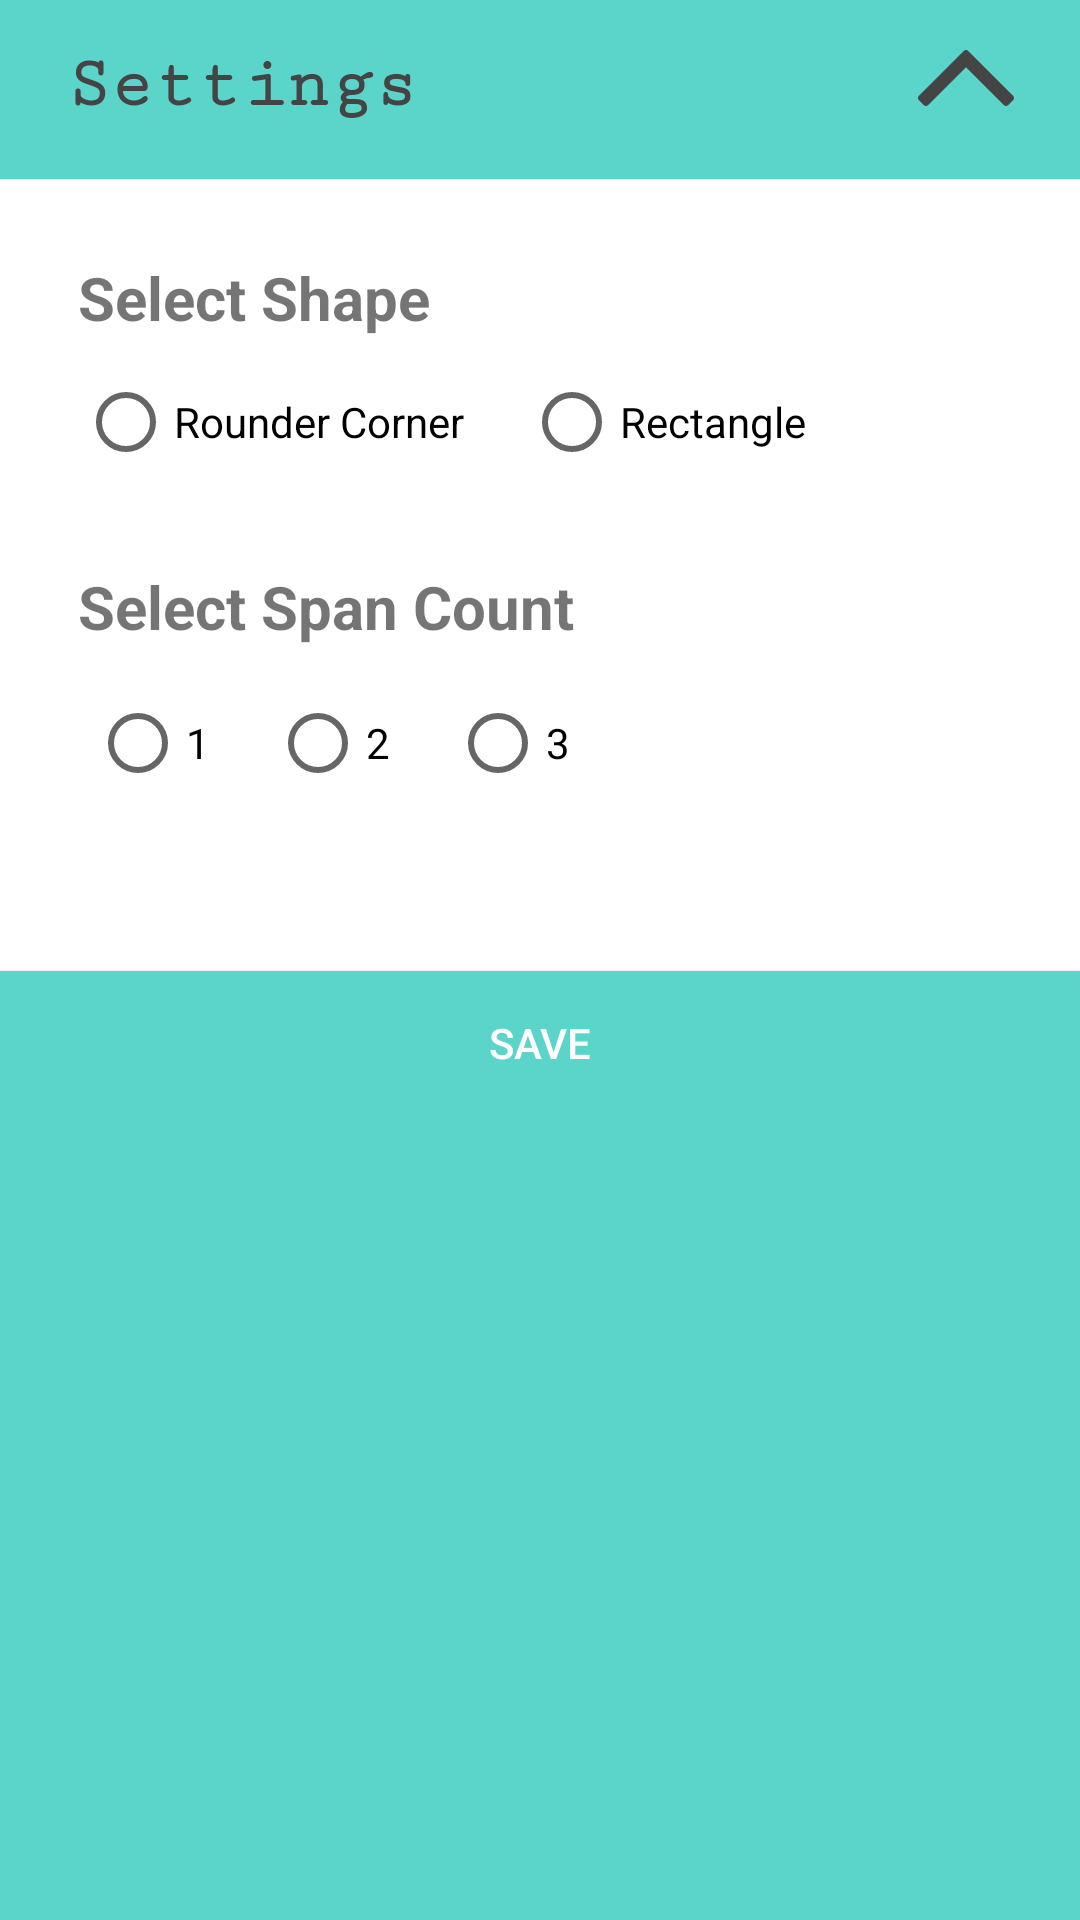

Write the Android layout XML for this screen, with the resource values it uses.
<!-- AndroidManifest.xml: application theme AppTheme -->
<!-- res/layout/bottom_sheet.xml -->
<?xml version="1.0" encoding="utf-8"?>
<LinearLayout xmlns:android="http://schemas.android.com/apk/res/android"
    xmlns:app="http://schemas.android.com/apk/res-auto"
    android:id="@+id/bottom_sheet"
    android:layout_width="match_parent"
    android:layout_height="wrap_content"
    android:background="@color/colorPrimary"
    android:orientation="vertical"
    android:paddingBottom="0dp"
    app:behavior_hideable="false"
    app:behavior_peekHeight="56dp"
    app:layout_behavior="android.support.design.widget.BottomSheetBehavior">

    <RelativeLayout
        android:layout_width="match_parent"
        android:layout_height="wrap_content"
        android:orientation="horizontal"
        android:padding="10dp"
        android:background="@color/colorPrimary"
        android:layout_gravity="center_vertical">

        <TextView
            android:id="@+id/textViewBottomSheet"
            android:layout_width="wrap_content"
            android:layout_marginStart="12dp"
            android:layout_marginTop="5dp"
            android:layout_alignParentStart="true"
            android:layout_height="wrap_content"
            android:layout_marginBottom="8dp"
            android:text="Settings"
            android:fontFamily="serif-monospace"
            android:textColor="#444"
            android:textSize="24dp"
            android:textStyle="bold"/>

       <ImageView
           android:id="@+id/upArrow"
           android:layout_alignParentEnd="true"
           android:layout_marginEnd="12dp"
           android:layout_width="32dp"
           android:layout_height="32dp"
           android:background="@drawable/up_arrow"/>

        <ImageView
            android:id="@+id/downArrow"
            android:visibility="gone"
            android:layout_marginEnd="12dp"
            android:layout_alignParentEnd="true"
            android:layout_width="32dp"
            android:layout_height="32dp"
            android:background="@drawable/down_arrow"/>


    </RelativeLayout>

    <LinearLayout
        android:layout_width="match_parent"
        android:layout_height="wrap_content"
        android:orientation="vertical"
        android:padding="10dp"
        android:background="#fff">


        <include layout="@layout/border_alert_dialog"
            />

        <include layout="@layout/span_count_alert_dialog"
            />






    </LinearLayout>
    <LinearLayout
        android:layout_width="match_parent"
        android:layout_height="wrap_content"
        android:background="@color/white"
        android:orientation="vertical">
        <Button
            android:id="@+id/saveBtn"
            android:layout_width="match_parent"
            android:layout_height="wrap_content"
            android:layout_marginTop="30dp"
            android:background="@color/colorPrimary"
            android:foreground="?attr/selectableItemBackground"
            android:text="SAVE"
            android:textColor="#fff" />
    </LinearLayout>

</LinearLayout>
<!-- res/layout/border_alert_dialog.xml (included above) -->
<?xml version="1.0" encoding="utf-8"?>
<RelativeLayout
    xmlns:android="http://schemas.android.com/apk/res/android"
    android:layout_width="match_parent"
    android:layout_height="match_parent"
    android:padding="16dp">


    <TextView
        android:id="@+id/title"
        android:layout_width="wrap_content"
        android:layout_height="wrap_content"
        android:layout_alignParentTop="true"
        android:text="Select Shape"
        android:textSize="20dp"
        android:textStyle="bold" />

    <RelativeLayout
        android:layout_width="match_parent"
        android:layout_height="wrap_content"
        android:layout_below="@id/title"
        android:layout_marginTop="12dp"
        android:id="@+id/relativeLayoutRadioGroup">

        <RadioGroup
            android:id="@+id/radioGroupBorder"
            android:layout_width="match_parent"
            android:layout_height="wrap_content"
            android:orientation="horizontal"
            android:gravity="left"
            android:padding="0dp">

            <RadioButton
                android:id="@+id/radioButtonYes"
                android:layout_width="wrap_content"
                android:layout_height="wrap_content"
                android:layout_gravity="start"
                android:text="Rounder Corner" />

            <RadioButton
                android:id="@+id/radioButtonNo"
                android:layout_width="wrap_content"
                android:layout_height="wrap_content"
                android:layout_gravity="center_horizontal"
                android:text="Rectangle"
                android:layout_marginLeft="20dp"/>

        </RadioGroup>

    </RelativeLayout>




</RelativeLayout>
<!-- res/layout/span_count_alert_dialog.xml (included above) -->
<?xml version="1.0" encoding="utf-8"?>
<RelativeLayout xmlns:android="http://schemas.android.com/apk/res/android"
    android:layout_width="match_parent"
    android:layout_height="wrap_content"
    android:padding="16dp">

    <TextView
        android:id="@+id/title"
        android:layout_width="wrap_content"
        android:layout_height="wrap_content"
        android:layout_alignParentTop="true"
        android:text="Select Span Count"
        android:textSize="20dp"
        android:textStyle="bold" />

    <RelativeLayout
        android:layout_width="match_parent"
        android:layout_height="wrap_content"
        android:layout_below="@id/title"
        android:layout_marginTop="12dp"
        android:id="@+id/relativeLayoutRadioGroup">

        <RadioGroup
            android:id="@+id/radioGroupSpanCount"
            android:layout_width="match_parent"
            android:layout_height="wrap_content"
            android:orientation="horizontal"
            android:gravity="left"
            android:padding="4dp">

            <RadioButton
                android:id="@+id/radioButton1"
                android:layout_width="wrap_content"
                android:layout_height="wrap_content"
                android:layout_gravity="start"
                android:text="1" />

            <RadioButton
                android:id="@+id/radioButton2"
                android:layout_width="wrap_content"
                android:layout_height="wrap_content"
                android:layout_gravity="center_horizontal"
                android:text="2"
                android:layout_marginLeft="20dp"/>

            <RadioButton
                android:id="@+id/radioButton3"
                android:layout_width="wrap_content"
                android:layout_height="wrap_content"
                android:layout_gravity="end"
                android:text="3"
                android:layout_marginLeft="20dp"/>

        </RadioGroup>

    </RelativeLayout>


</RelativeLayout>
<!-- resources referenced by this layout -->
<resources>
  <color name="colorPrimary">#5bd4ca</color>
  <color name="white">#ffffff</color>
  <!-- drawable down_arrow (drawable) -->
  <?xml version="1.0" encoding="utf-8"?>
  <vector xmlns:android="http://schemas.android.com/apk/res/android"
      android:width="284.929dp"
      android:height="284.929dp"
      android:viewportWidth="284.929"
      android:viewportHeight="284.929">
  
      <path
          android:fillColor="#444"
          android:pathData="M282.082,76.511l-14.274-14.273c-1.902-1.906-4.093-2.856-6.57-2.856c-2.471,0-4.661,0.95-6.563,2.856L142.466,174.441 L30.262,62.241c-1.903-1.906-4.093-2.856-6.567-2.856c-2.475,0-4.665,0.95-6.567,2.856L2.856,76.515C0.95,78.417,0,80.607,0,83.082 c0,2.473,0.953,4.663,2.856,6.565l133.043,133.046c1.902,1.903,4.093,2.854,6.567,2.854s4.661-0.951,6.562-2.854L282.082,89.647 c1.902-1.903,2.847-4.093,2.847-6.565C284.929,80.607,283.984,78.417,282.082,76.511z" />
  </vector>
  <!-- drawable up_arrow (drawable) -->
  <?xml version="1.0" encoding="utf-8"?>
  <vector xmlns:android="http://schemas.android.com/apk/res/android"
      android:width="284.929dp"
      android:height="284.929dp"
      android:viewportWidth="284.929"
      android:viewportHeight="284.929">
  
      <path
          android:fillColor="#444"
          android:pathData="M282.082,195.285L149.028,62.24c-1.901-1.903-4.088-2.856-6.562-2.856s-4.665,0.953-6.567,2.856L2.856,195.285 C0.95,197.191,0,199.378,0,201.853c0,2.474,0.953,4.664,2.856,6.566l14.272,14.271c1.903,1.903,4.093,2.854,6.567,2.854 c2.474,0,4.664-0.951,6.567-2.854l112.204-112.202l112.208,112.209c1.902,1.903,4.093,2.848,6.563,2.848 c2.478,0,4.668-0.951,6.57-2.848l14.274-14.277c1.902-1.902,2.847-4.093,2.847-6.566 C284.929,199.378,283.984,197.188,282.082,195.285z" />
  </vector>
  <style name="AppTheme" parent="Theme.AppCompat.Light.DarkActionBar">
          
          <item name="colorPrimary">@color/colorPrimary</item>
          <item name="colorPrimaryDark">@color/colorPrimaryDark</item>
          <item name="colorAccent">@color/colorAccent</item>
      </style>
  <color name="colorPrimaryDark">#5bd4ca</color>
  <color name="colorAccent">#5bd4ca</color>
</resources>
